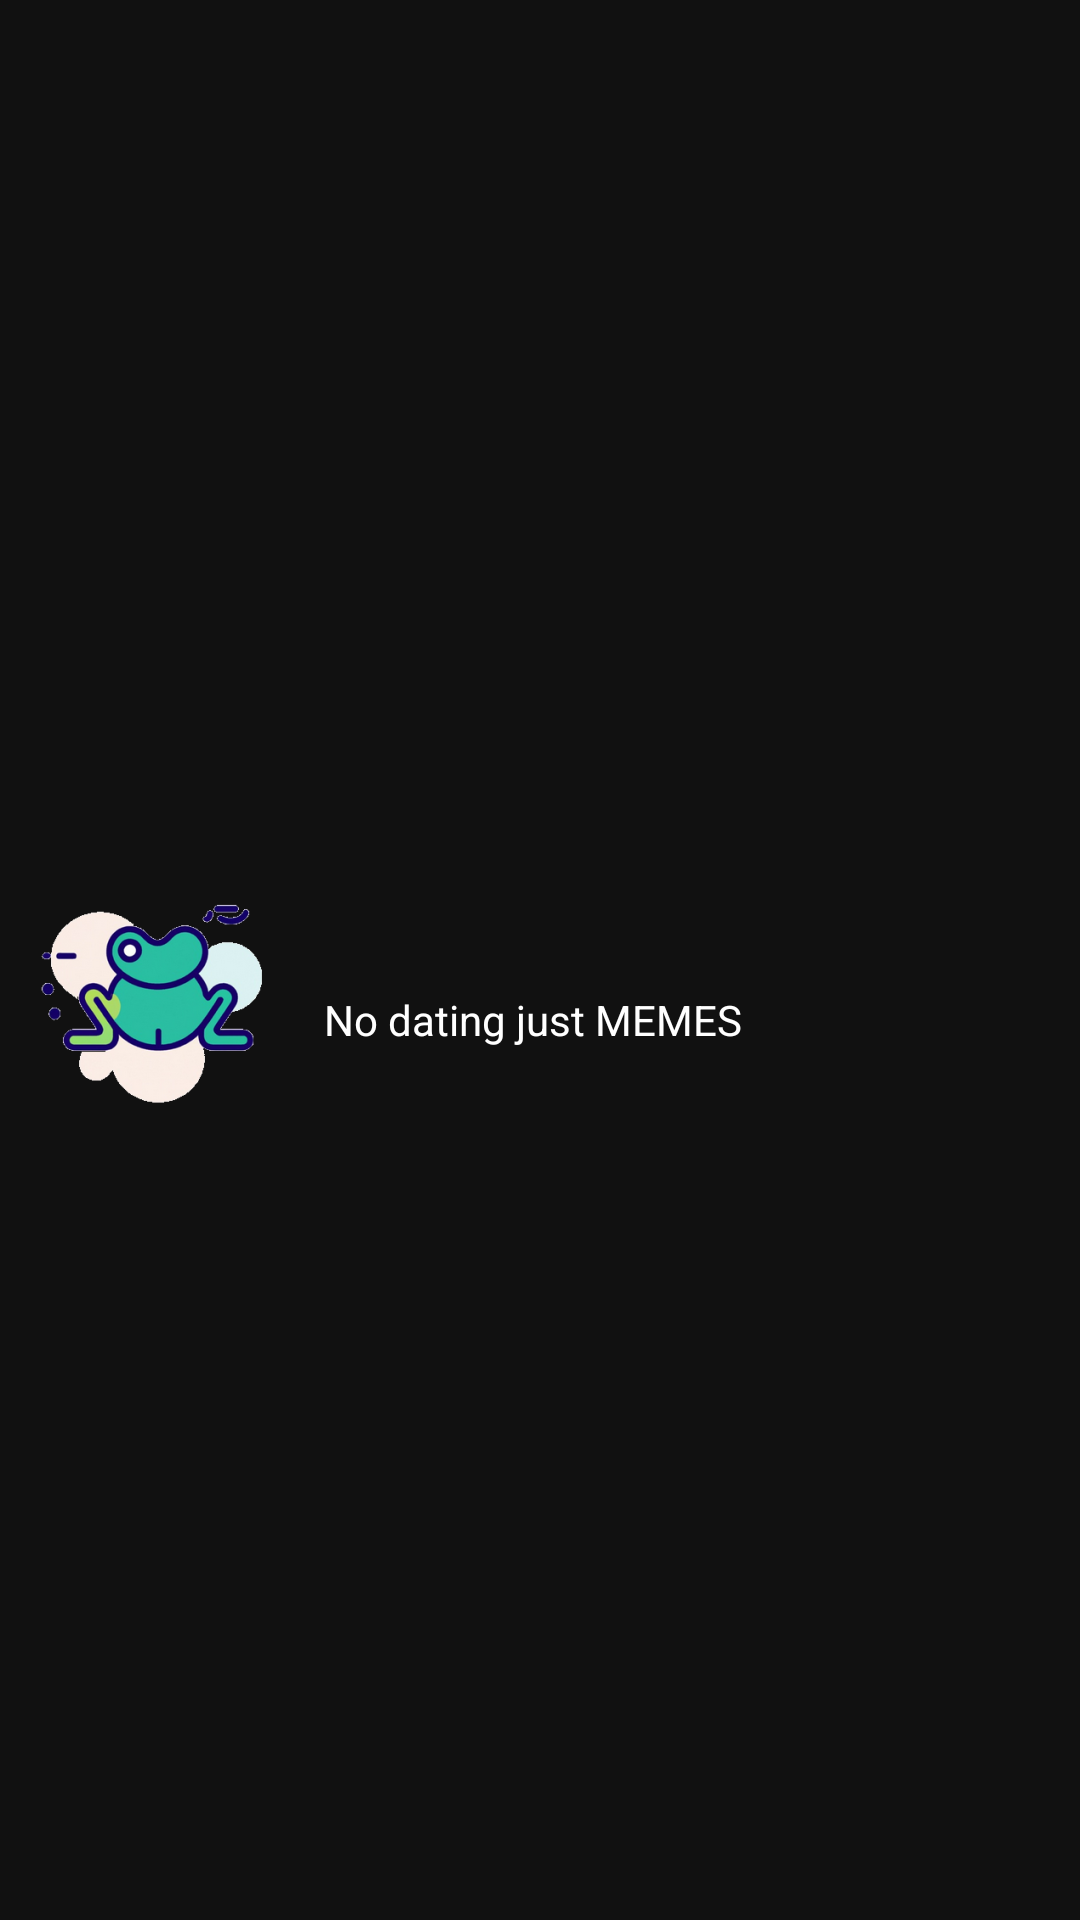

Here is an Android app screen rendered from its layout file. Give the layout XML and the strings, colors and styles it references.
<!-- AndroidManifest.xml: application theme Theme.Meme_dating -->
<!-- res/layout/nav_header_category_menu.xml -->
<?xml version="1.0" encoding="utf-8"?>
<LinearLayout xmlns:android="http://schemas.android.com/apk/res/android"
    android:layout_width="match_parent"
    android:layout_height="100dp"
    android:background="@color/colorPrimaryVariant"

    android:orientation="horizontal"
    >
    <ImageView
        android:layout_marginTop="5dp"
        android:layout_width="wrap_content"
        android:layout_height="wrap_content"
        android:src="@mipmap/ic_launcher_foreground"
        android:layout_gravity="center"
        android:contentDescription="App logo"
        />
    <TextView
        android:layout_marginTop="20dp"
        android:layout_width="wrap_content"
        android:layout_height="wrap_content"
        android:text="@string/app_name_full"
        android:textColor="@color/colorOnPrimary"
        android:layout_gravity="center"
        />
</LinearLayout>
<!-- resources referenced by this layout -->
<resources>
  <color name="colorOnPrimary">#FFFFFF</color>
  <color name="colorPrimaryVariant">#111111</color>
  <!-- mipmap ic_launcher_foreground: png bitmap (mipmap-hdpi, 15523 bytes) -->
  <string name="app_name_full">No dating just MEMES</string>
  <style name="Theme.Meme_dating" parent="Theme.MaterialComponents.DayNight.DarkActionBar">
          
          <item name="colorPrimary">@color/colorPrimary</item>
          <item name="colorPrimaryVariant">@color/colorPrimaryVariant</item>
          <item name="colorOnPrimary">@color/colorOnPrimary</item>
          
          <item name="colorSecondary">@color/colorSecondary</item>
          <item name="colorSecondaryVariant">@color/colorSecondaryVariant</item>
          <item name="colorOnSecondary">@color/colorOnSecondary</item>
          
          <item name="android:statusBarColor">?attr/colorPrimaryVariant</item>
          
      </style>
  <color name="colorPrimary">#000000</color>
  <color name="colorSecondary">#ADB5BD</color>
  <color name="colorSecondaryVariant">#ced4da</color>
  <color name="colorOnSecondary">#1B1B1B</color>
</resources>
